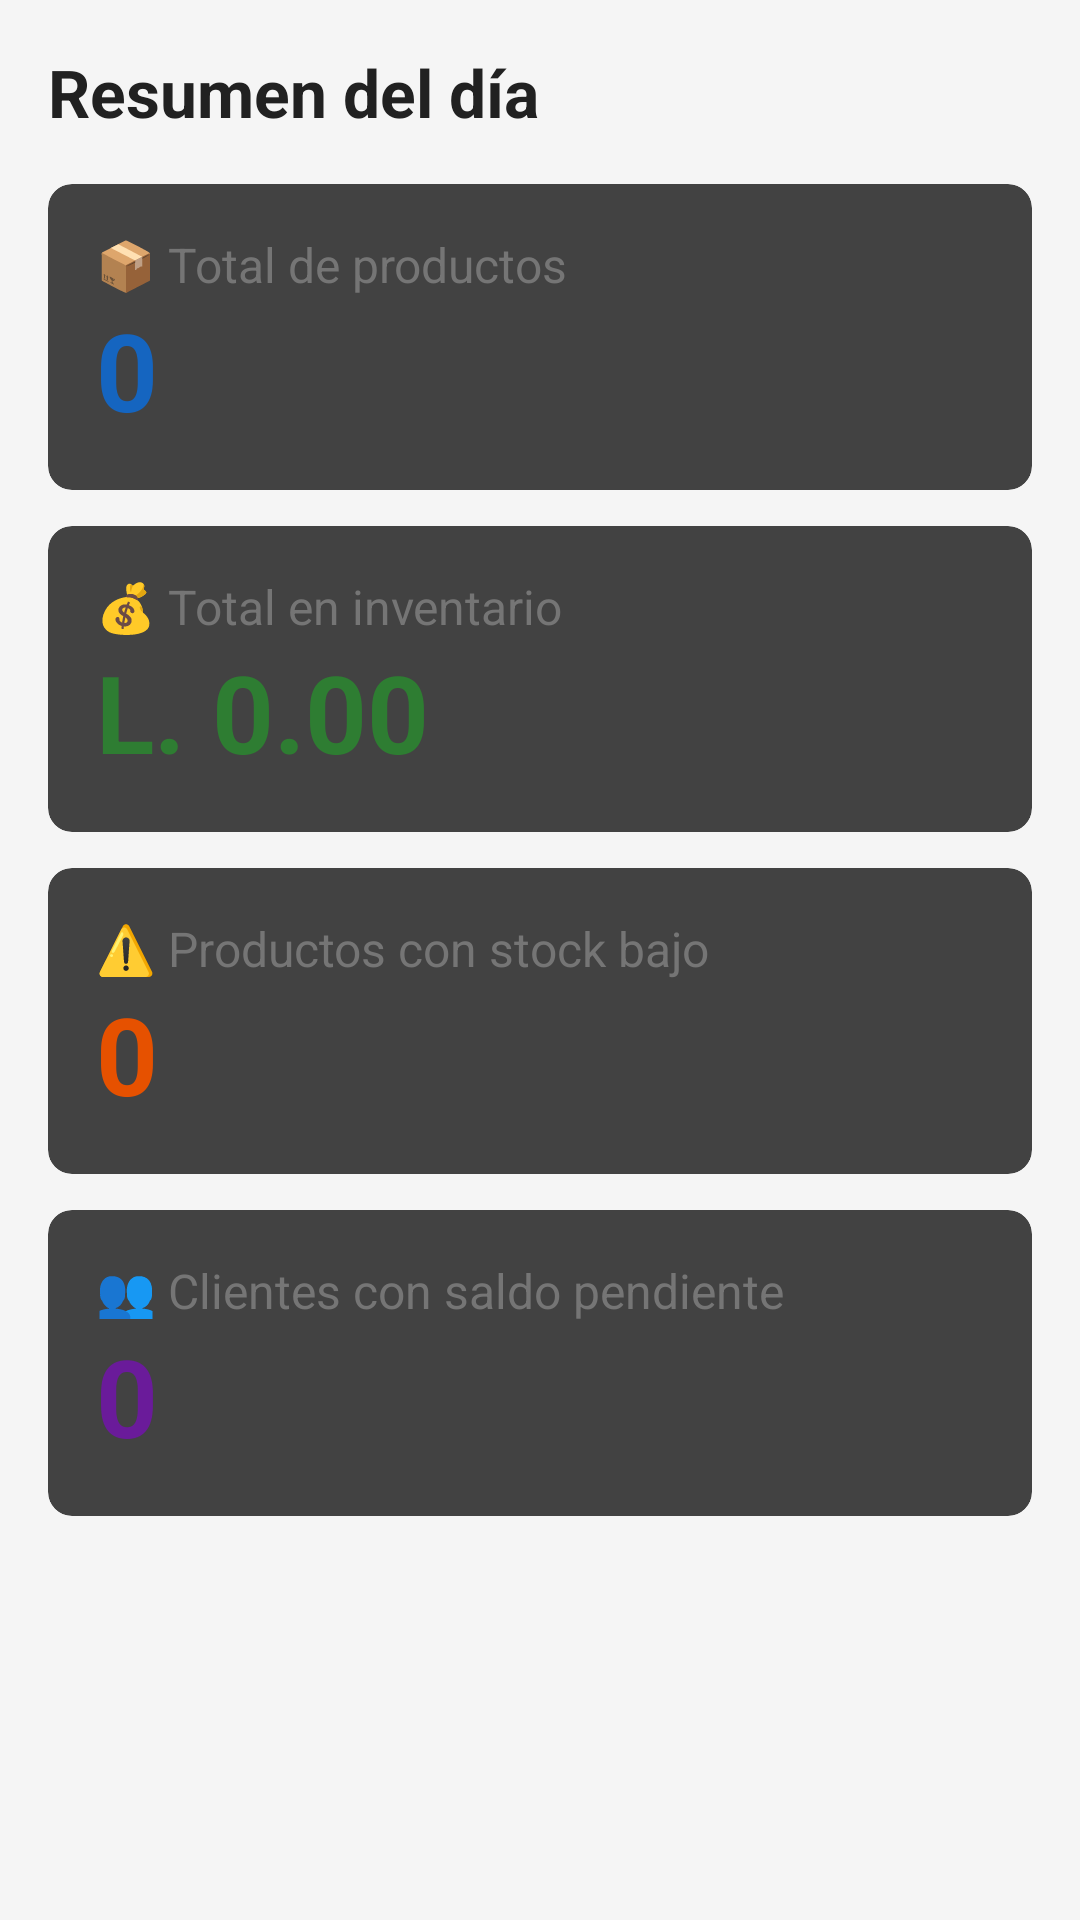

Here is an Android app screen rendered from its layout file. Give the layout XML and the strings, colors and styles it references.
<!-- AndroidManifest.xml: application theme Theme.InventarioApp -->
<!-- res/layout/fragment_resumen.xml -->
<?xml version="1.0" encoding="utf-8"?>
<ScrollView
    xmlns:android="http://schemas.android.com/apk/res/android"
    android:layout_width="match_parent"
    android:layout_height="match_parent"
    android:background="#F5F5F5">

    <LinearLayout
        android:layout_width="match_parent"
        android:layout_height="wrap_content"
        android:orientation="vertical"
        android:padding="16dp">

        
        <TextView
            android:layout_width="match_parent"
            android:layout_height="wrap_content"
            android:text="Resumen del día"
            android:textSize="22sp"
            android:textStyle="bold"
            android:textColor="#212121"
            android:layout_marginBottom="16dp"/>

        
        <androidx.cardview.widget.CardView
            android:layout_width="match_parent"
            android:layout_height="wrap_content"
            android:layout_marginBottom="12dp"
            app:cardCornerRadius="8dp"
            app:cardElevation="4dp"
            xmlns:app="http://schemas.android.com/apk/res-auto">

            <LinearLayout
                android:layout_width="match_parent"
                android:layout_height="wrap_content"
                android:orientation="vertical"
                android:padding="16dp">

                <TextView
                    android:layout_width="wrap_content"
                    android:layout_height="wrap_content"
                    android:text="📦 Total de productos"
                    android:textSize="16sp"
                    android:textColor="#757575"/>

                <TextView
                    android:id="@+id/tv_total_productos"
                    android:layout_width="wrap_content"
                    android:layout_height="wrap_content"
                    android:text="0"
                    android:textSize="36sp"
                    android:textStyle="bold"
                    android:textColor="#1565C0"/>
            </LinearLayout>
        </androidx.cardview.widget.CardView>

        
        <androidx.cardview.widget.CardView
            android:layout_width="match_parent"
            android:layout_height="wrap_content"
            android:layout_marginBottom="12dp"
            app:cardCornerRadius="8dp"
            app:cardElevation="4dp"
            xmlns:app="http://schemas.android.com/apk/res-auto">

            <LinearLayout
                android:layout_width="match_parent"
                android:layout_height="wrap_content"
                android:orientation="vertical"
                android:padding="16dp">

                <TextView
                    android:layout_width="wrap_content"
                    android:layout_height="wrap_content"
                    android:text="💰 Total en inventario"
                    android:textSize="16sp"
                    android:textColor="#757575"/>

                <TextView
                    android:id="@+id/tv_total_dinero"
                    android:layout_width="wrap_content"
                    android:layout_height="wrap_content"
                    android:text="L. 0.00"
                    android:textSize="36sp"
                    android:textStyle="bold"
                    android:textColor="#2E7D32"/>
            </LinearLayout>
        </androidx.cardview.widget.CardView>

        
        <androidx.cardview.widget.CardView
            android:layout_width="match_parent"
            android:layout_height="wrap_content"
            android:layout_marginBottom="12dp"
            app:cardCornerRadius="8dp"
            app:cardElevation="4dp"
            xmlns:app="http://schemas.android.com/apk/res-auto">

            <LinearLayout
                android:layout_width="match_parent"
                android:layout_height="wrap_content"
                android:orientation="vertical"
                android:padding="16dp">

                <TextView
                    android:layout_width="wrap_content"
                    android:layout_height="wrap_content"
                    android:text="⚠️ Productos con stock bajo"
                    android:textSize="16sp"
                    android:textColor="#757575"/>

                <TextView
                    android:id="@+id/tv_stock_bajo"
                    android:layout_width="wrap_content"
                    android:layout_height="wrap_content"
                    android:text="0"
                    android:textSize="36sp"
                    android:textStyle="bold"
                    android:textColor="#E65100"/>
            </LinearLayout>
        </androidx.cardview.widget.CardView>

        
        <androidx.cardview.widget.CardView
            android:layout_width="match_parent"
            android:layout_height="wrap_content"
            android:layout_marginBottom="12dp"
            app:cardCornerRadius="8dp"
            app:cardElevation="4dp"
            xmlns:app="http://schemas.android.com/apk/res-auto">

            <LinearLayout
                android:layout_width="match_parent"
                android:layout_height="wrap_content"
                android:orientation="vertical"
                android:padding="16dp">

                <TextView
                    android:layout_width="wrap_content"
                    android:layout_height="wrap_content"
                    android:text="👥 Clientes con saldo pendiente"
                    android:textSize="16sp"
                    android:textColor="#757575"/>

                <TextView
                    android:id="@+id/tv_clientes_saldo"
                    android:layout_width="wrap_content"
                    android:layout_height="wrap_content"
                    android:text="0"
                    android:textSize="36sp"
                    android:textStyle="bold"
                    android:textColor="#6A1B9A"/>
            </LinearLayout>
        </androidx.cardview.widget.CardView>

    </LinearLayout>
</ScrollView>
<!-- resources referenced by this layout -->
<resources>
  <style name="Theme.InventarioApp" parent="Base.Theme.InventarioApp">
          
          <item name="android:navigationBarColor">@android:color/transparent</item>
          <item name="android:statusBarColor">@android:color/transparent</item>
          <item name="android:windowLightStatusBar">?attr/isLightTheme</item>
      </style>
</resources>
